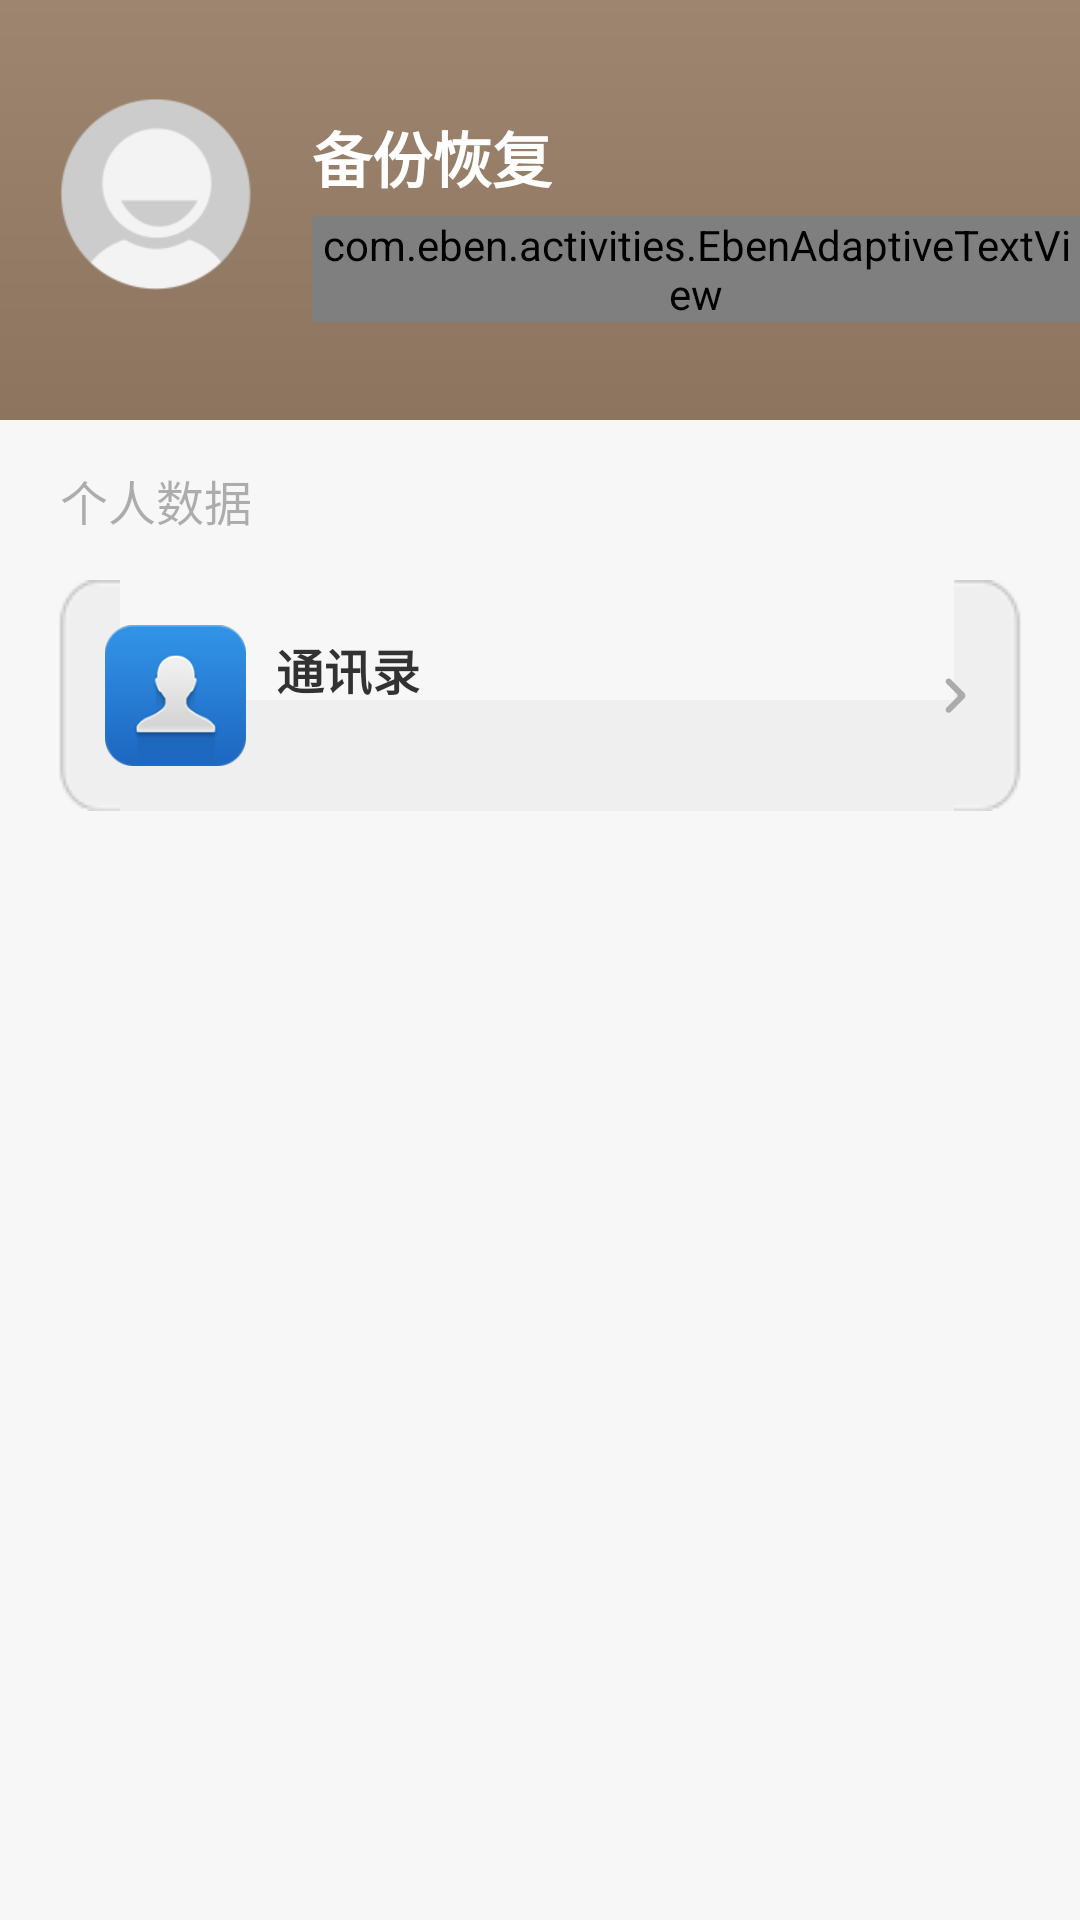

The Android layout XML behind this screen, and the referenced resources:
<!-- AndroidManifest.xml: application theme android:Theme.Light -->
<!-- res/layout/eben_pim_main.xml -->
<?xml version="1.0" encoding="utf-8"?>
<LinearLayout xmlns:android="http://schemas.android.com/apk/res/android"
    android:layout_width="match_parent"
    android:layout_height="match_parent"
    android:background="@color/set_bg"
    android:orientation="vertical" >

    <include layout="@layout/eben_cloud_title" />

    <TextView
        android:id="@+id/textView1"
        android:layout_width="wrap_content"
        android:layout_height="wrap_content"
        android:layout_marginBottom="15dp"
        android:layout_marginLeft="20dp"
        android:layout_marginTop="15dp"
        android:text="@string/person_data"
        android:textColor="@color/preference_secondary_text_color_disable_light"
        android:textSize="16dip" />

    <LinearLayout
        android:id="@+id/contact_layout"
        android:layout_width="fill_parent"
        android:layout_height="wrap_content"
        android:background="@drawable/preference_item_bg"
        android:cacheColorHint="@null"
        android:clickable="true"
        android:gravity="center_vertical"
        android:minHeight="?android:listPreferredItemHeight"
        android:onClick="onClick" >

        <ImageView
            android:id="@+id/contact_icon"
            android:layout_width="47.0dip"
            android:layout_height="47.0dip"
            android:layout_gravity="center"
            android:layout_marginLeft="20dp"
            android:scaleType="fitCenter"
            android:src="@drawable/eben_contact" />

        <RelativeLayout
            android:layout_width="wrap_content"
            android:layout_height="wrap_content"
            android:layout_marginBottom="6.0dip"
            android:layout_marginLeft="10.0dip"
            android:layout_marginRight="6.0dip"
            android:layout_marginTop="6.0dip"
            android:layout_weight="1.0" >

            <TextView
                android:id="@+id/contact_title"
                android:layout_width="wrap_content"
                android:layout_height="wrap_content"
                android:ellipsize="marquee"
                android:fadingEdge="horizontal"
                android:singleLine="true"
                android:text="@string/type_contacts"
                android:textAppearance="@style/PreferenceList" />

            <TextView
                android:id="@+id/contact_summary"
                android:layout_width="wrap_content"
                android:layout_height="wrap_content"
                android:layout_alignLeft="@id/contact_title"
                android:layout_below="@id/contact_title"
                android:maxLines="4"
                android:textAppearance="@style/ListSecondary" />
        </RelativeLayout>

        <LinearLayout
            android:id="@+id/eben_widget_frame"
            android:layout_width="wrap_content"
            android:layout_height="fill_parent"
            android:layout_marginRight="20dp"
            android:gravity="center_vertical"
            android:orientation="vertical" >

            <LinearLayout
                android:layout_width="wrap_content"
                android:layout_height="wrap_content"
                android:layout_gravity="right|center"
                android:gravity="right|center" >

                <TextView
                    android:id="@+id/sync_status"
                    android:layout_width="wrap_content"
                    android:layout_height="wrap_content"
                    android:layout_marginRight="10dp"
                    android:textAppearance="@style/ListSecondary" />



                <ImageView
                    android:id="@+id/sub_sync_indicator"
                    android:layout_width="wrap_content"
                    android:layout_height="wrap_content"
                    android:src="@drawable/eben_right_arrow" />

            </LinearLayout>
        </LinearLayout>
    </LinearLayout>
</LinearLayout>
<!-- res/layout/eben_cloud_title.xml (included above) -->
<?xml version="1.0" encoding="utf-8"?>
<RelativeLayout xmlns:android="http://schemas.android.com/apk/res/android"
    android:id="@+id/title_bar"
    android:layout_width="fill_parent"
    android:layout_height="140dp"
    android:gravity="center_vertical" 
    android:background="@drawable/bg_gray1"
    android:clickable="true">

    <ImageView
        android:id="@+id/avatar"
        android:layout_width="wrap_content"
        android:layout_height="wrap_content"
        android:layout_alignParentLeft="true"
        android:layout_marginLeft="20dp"
        android:src="@drawable/ic_avatar" />

    <LinearLayout
        android:layout_width="wrap_content"
        android:layout_height="wrap_content"
        android:layout_centerInParent="false"
        android:layout_centerVertical="false"
        android:layout_gravity="center_vertical"
        android:layout_marginLeft="20dp"
        android:layout_marginTop="5dp"
        android:layout_toRightOf="@id/avatar"
        android:orientation="vertical" >

         <TextView
            style="@style/DialogTitle"
            android:layout_width="wrap_content"
            android:layout_height="wrap_content"
            android:gravity="center_vertical"
            android:textSize="20dp"
            android:text="@string/app_name" />
            
          <com.eben.activities.EbenAdaptiveTextView
            android:id="@+id/user_id"
            style="@style/UserNameStyle"
            android:layout_width="wrap_content"
            android:layout_height="wrap_content"
            android:layout_marginTop="5.0dip"
            android:ellipsize="end"
            android:gravity="center_vertical"
            android:scrollHorizontally="true"
            android:singleLine="true" /> 
    </LinearLayout>

    <ImageView
        android:id="@+id/title_arrow"
        android:layout_width="wrap_content"
        android:layout_height="wrap_content"
        android:layout_alignParentRight="true"
        android:gravity="center_vertical" 
        android:layout_marginLeft="@dimen/content_horizontal_margin"
        android:layout_marginRight="30dp"
        android:layout_marginTop="22dp"
        android:visibility="gone"
        android:src="@drawable/eben_user_name_arrow_bg" />

</RelativeLayout>
<!-- resources referenced by this layout -->
<resources>
  <color name="preference_secondary_text_color_disable_light">#4d000000</color>
  <color name="set_bg">#fff7f7f7</color>
  <dimen name="content_horizontal_margin">5.0dip</dimen>
  <!-- drawable bg_gray1 (drawable) -->
  <?xml version="1.0" encoding="utf-8"?>
  <shape xmlns:android="http://schemas.android.com/apk/res/android" >
  
      <gradient
          android:angle="270"
          android:endColor="#8d745e"
          android:startColor="#9e856f" />
  
      <corners android:radius="0dp" />
  
  </shape>
  <!-- drawable eben_contact: png bitmap (drawable-xxhdpi, 8014 bytes) -->
  <!-- drawable eben_right_arrow: png bitmap (drawable-xxhdpi, 1307 bytes) -->
  <!-- drawable eben_user_name_arrow_bg: png bitmap (drawable-xxhdpi, 1309 bytes) -->
  <!-- drawable ic_avatar: png bitmap (drawable, 15632 bytes) -->
  <!-- drawable preference_item_bg (drawable) -->
  <?xml version="1.0" encoding="utf-8"?>
  <selector
    xmlns:android="http://schemas.android.com/apk/res/android">
  
      <item android:state_pressed="true" android:drawable="@drawable/preference_single_item_bg_pressed" />
      <item android:drawable="@drawable/preference_single_item_bg_normal" />
  </selector>
  <string name="app_name">备份恢复</string>
  <string name="person_data">\u4E2A\u4EBA\u6570\u636E</string>
  <string name="type_contacts">\u901A\u8BAF\u5F55</string>
  <style name="ArrowIndicator">
          <item name="android:src">@drawable/arrow_right</item>
      </style>
  <style name="DialogTitle">
          <item name="android:textSize">@dimen/text_font_size_list_primary</item>
          <item name="android:textStyle">bold</item>
          <item name="android:textColor">@color/title_text_color_dark</item>
          <item name="android:gravity">center</item>
      </style>
  <style name="ListSecondary" parent="@android:style/TextAppearance">
          <item name="android:textSize">@dimen/text_font_size_list_secondary</item>
          <item name="android:textStyle">normal</item>
          <item name="android:textColor">@color/preference_secondary_text_light</item>
          <item name="android:shadowColor">@color/list_secondary_text_shadow_light</item>
          <item name="android:shadowDx">0.0</item>
          <item name="android:shadowDy">1.0</item>
          <item name="android:shadowRadius">1.0</item>
      </style>
  <style name="PreferenceList" parent="@android:style/TextAppearance">
          <item name="android:textSize">@dimen/text_font_size_primary</item>
          <item name="android:textStyle">bold</item>
          <item name="android:textColor">@color/preference_primary_text_light</item>
      </style>
  <style name="UserNameStyle">
          <item name="android:textSize">@dimen/settings_user_id_text_size</item>
          <item name="android:textColor">@color/title_text_color_dark</item>
      </style>
  <!-- drawable arrow_right (drawable) -->
  <?xml version="1.0" encoding="utf-8"?>
  <selector
    xmlns:android="http://schemas.android.com/apk/res/android">
      <item android:state_pressed="true" android:drawable="@drawable/arrow_right_p" />
      <item android:drawable="@drawable/arrow_right_n" />
  </selector>
  <dimen name="text_font_size_list_primary">16.0sp</dimen>
  <color name="title_text_color_dark">#ffffffff</color>
  <dimen name="text_font_size_list_secondary">13.0sp</dimen>
  <color name="list_secondary_text_shadow_light">#80ffffff</color>
  <dimen name="text_font_size_primary">16.0sp</dimen>
  <dimen name="settings_user_id_text_size">20.0sp</dimen>
</resources>
